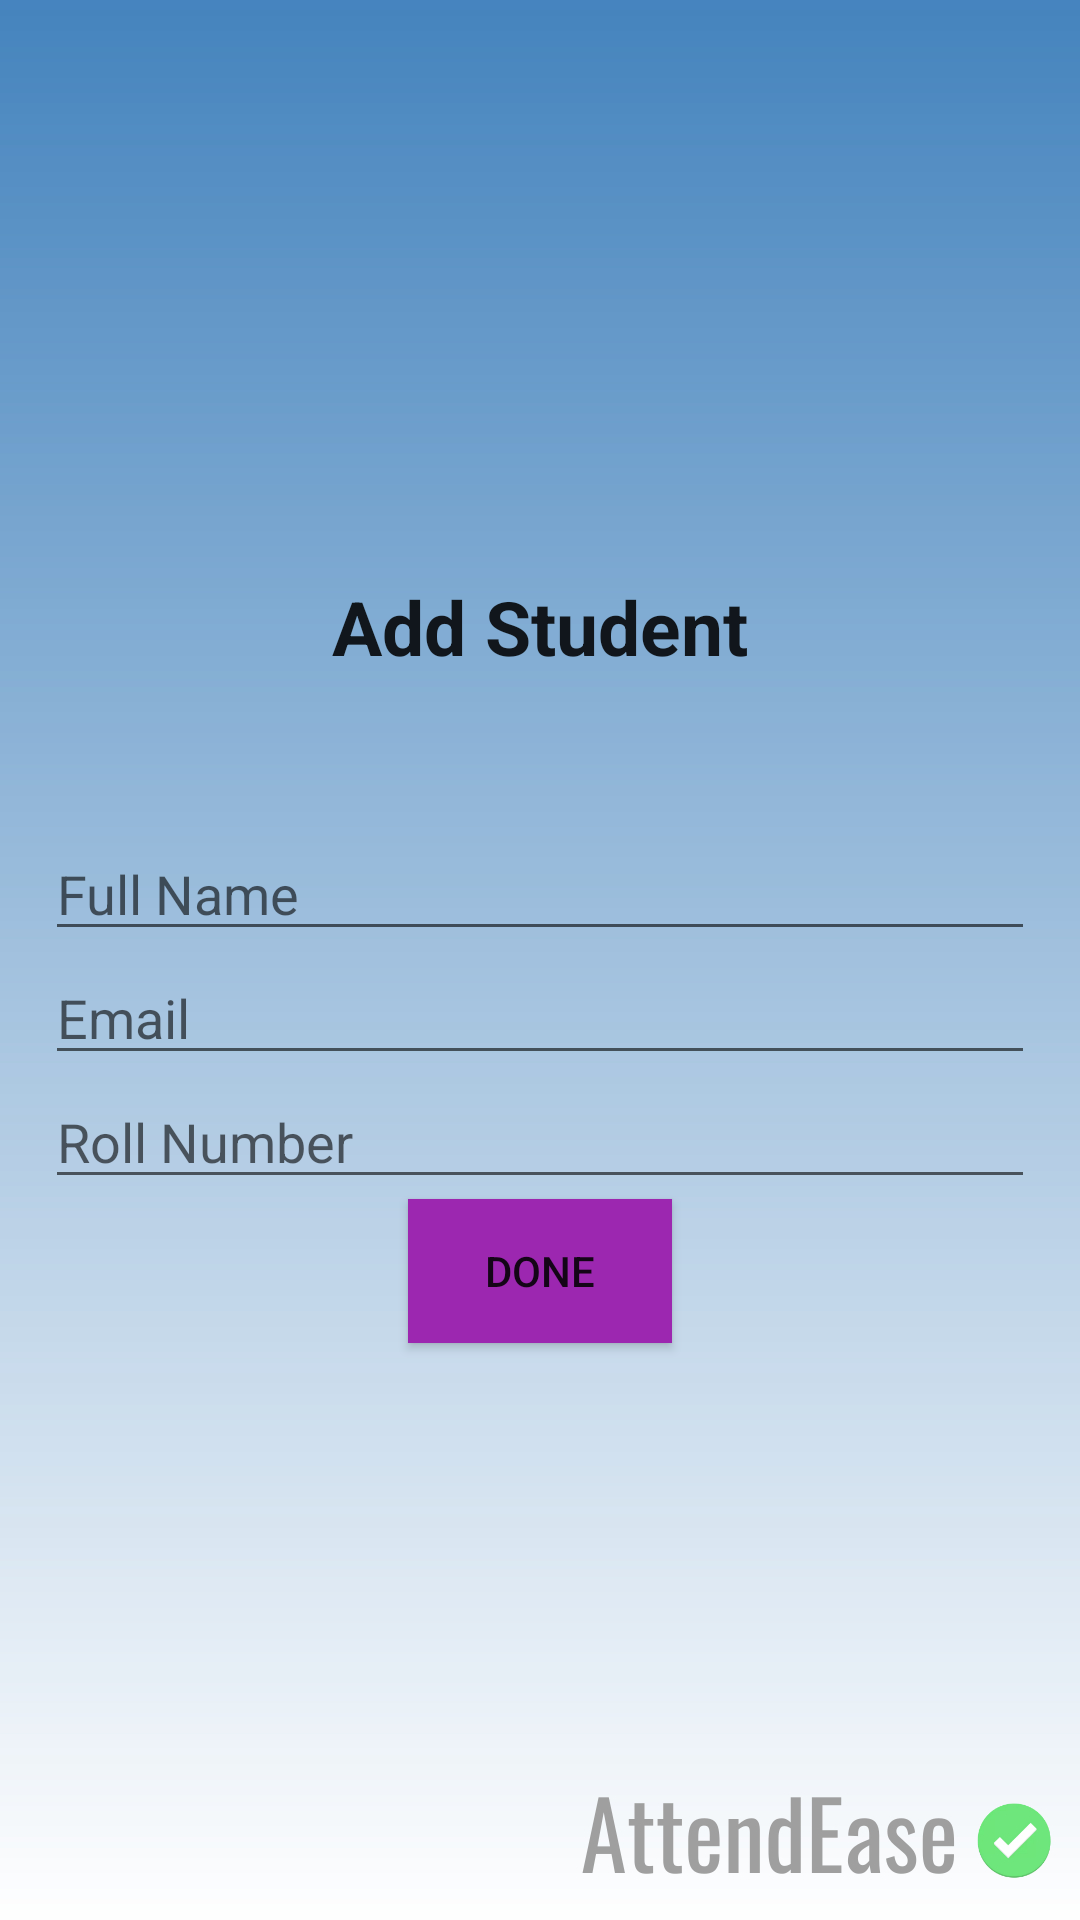

Write the Android layout XML for this screen, with the resource values it uses.
<!-- AndroidManifest.xml: application theme Theme.AppCompat.Light -->
<!-- res/layout/activity_add_student.xml -->
<LinearLayout xmlns:android="http://schemas.android.com/apk/res/android"
    xmlns:app="http://schemas.android.com/apk/res-auto"
    xmlns:tools="http://schemas.android.com/tools"
    android:layout_width="match_parent"
    android:layout_height="match_parent"
    android:gravity="center"
    android:orientation="vertical"
    android:padding="15dp"
    android:background="@drawable/background_all"
    tools:context=".add_Student">

    <TextView
        android:text="@string/add_student"
        android:gravity="center"
        android:textSize="25sp"
        android:textStyle="bold"
        android:layout_marginBottom="50dp"
        android:layout_width="match_parent"
        android:layout_height="wrap_content"
        android:textAppearance="@style/TextAppearance.AppCompat.Headline"
        />


    <com.google.android.material.textfield.TextInputLayout

        android:layout_width="match_parent"
        android:layout_height="wrap_content">

    </com.google.android.material.textfield.TextInputLayout>

    <com.google.android.material.textfield.TextInputLayout

        android:layout_width="match_parent"
        android:layout_height="wrap_content">

    </com.google.android.material.textfield.TextInputLayout>
    <com.google.android.material.textfield.TextInputEditText
        android:id="@+id/Fname"
        android:layout_width="match_parent"
        android:layout_height="wrap_content"
        android:hint="@string/name" />

    <com.google.android.material.textfield.TextInputEditText
        android:id="@+id/email"
        android:layout_width="match_parent"
        android:layout_height="wrap_content"
        android:hint="@string/email" />

    <com.google.android.material.textfield.TextInputEditText
        android:id="@+id/rno"
        android:layout_width="match_parent"
        android:layout_height="wrap_content"
        android:hint="@string/rollno" />


    <ProgressBar
        android:id="@+id/progressBar"
        android:visibility="gone"
        android:layout_width="wrap_content"
        android:layout_height="wrap_content"/>

    <Button
        android:id="@+id/btn_done"
        android:layout_width="wrap_content"
        android:layout_height="wrap_content"
        android:background="#9C27B0"
        android:text="@string/done" />


</LinearLayout>
<!-- resources referenced by this layout -->
<resources>
  <!-- drawable background_all: jpg bitmap (drawable, 199402 bytes) -->
  <string name="add_student">Add Student</string>
  <string name="done">Done</string>
  <string name="email">Email</string>
  <string name="name">Full Name</string>
  <string name="rollno">Roll Number</string>
</resources>
